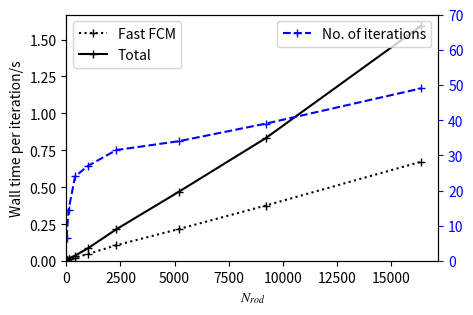
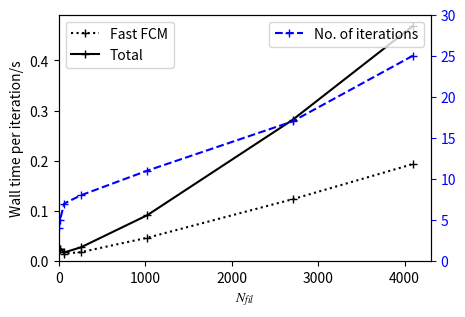

The script that saved these images, in order: (Note: this script raises an exception after producing the figures.)
import numpy as np
import matplotlib.pyplot as plt
import matplotlib
matplotlib.rcParams['mathtext.fontset'] = 'stix'
matplotlib.rcParams['mathtext.rm'] = 'Bitstream Vera Sans'
matplotlib.rcParams['mathtext.it'] = 'Bitstream Vera Sans:italic'
matplotlib.rcParams['mathtext.bf'] = 'Bitstream Vera Sans:bold'

# Rod
Nrod_list = np.array([10, 100, 400, 1000, 2304, 5184, 9216, 16384])
rod_fcm_time_list = np.array([7.526577e-03, 1.233129e-02, 2.188203e-02,\
                           4.718907e-02, 1.061803e-01, 2.155749e-01,\
                           3.752160e-01, 6.713320e-01])
rod_total_time_list = np.array([7.963457e-03, 1.540168e-02, 3.568006e-02,\
                             8.603893e-02, 2.140005e-01, 4.673536e-01,\
                             8.318663e-01, 1.590558e+00 ])
rod_Niter_list = np.array([6.6, 14.5, 24, 27, 31.5, 34, 39, 49])

fig1 = plt.figure(figsize=(4.8, 3.2))
ax11 = fig1.add_subplot(1,1,1)
ax12 = ax11.twinx()
ax11.plot(Nrod_list, rod_fcm_time_list, marker='+', linestyle='dotted', c='black', label='Fast FCM')
ax11.plot(Nrod_list, rod_total_time_list, marker='+', linestyle='-', c='black', label='Total')
ax12.plot(Nrod_list, rod_Niter_list , marker='+', c='blue', linestyle='dashed', label='No. of iterations')
ax12.tick_params(axis='y', colors='blue') 
ax11.set_xlabel(r'$N_{rod}$')
ax11.set_ylabel(r'Wall time per iteration/s')
ax11.set_ylim(0)
ax11.set_xlim(0)
ax12.set_xlim(0)
ax12.set_ylim(0, 70)
ax11.legend()
ax12.legend()



# Fil
Nfil_list = np.array([1, 16, 64, 256, 1024, 2704, 4096 ])
fil_fcm_time_list = np.array([2.384288e-02, 2.455505e-02, 1.493097e-02, 1.763091e-02, 
                              4.634576e-02, 1.231594e-01, 1.932845e-01])
fil_total_time_list = np.array([2.389592e-02, 2.495763e-02, 1.707681e-02, 2.719358e-02, 
                                9.131879e-02, 2.813344e-01, 4.684991e-01 ])
fil_Niter_list = np.array([4, 5, 7, 8, 
                           11, 17, 25])
fig2 = plt.figure(figsize=(4.8, 3.2))
ax21 = fig2.add_subplot(1,1,1)
ax22 = ax21.twinx()
ax21.plot(Nfil_list, fil_fcm_time_list, marker='+', linestyle='dotted', c='black', label='Fast FCM')
ax21.plot(Nfil_list, fil_total_time_list, marker='+', linestyle='-', c='black', label='Total')
ax22.plot(Nfil_list, fil_Niter_list , marker='+', c='blue', linestyle='dashed', label='No. of iterations')
ax22.tick_params(axis='y', colors='blue') 
ax21.set_xlabel(r'$N_{fil}$')
ax21.set_ylabel(r'Wall time per iteration/s')
ax21.set_ylim(0)
ax21.set_xlim(0)
ax22.set_xlim(0)
ax22.set_ylim(0, 30)
ax21.legend()
ax22.legend()

fig1.savefig('fig/fastfcm_scaling_rod.pdf', format='pdf', bbox_inches='tight')
fig2.savefig('fig/fastfcm_scaling_fil.pdf', format='pdf', bbox_inches='tight')

plt.show()
